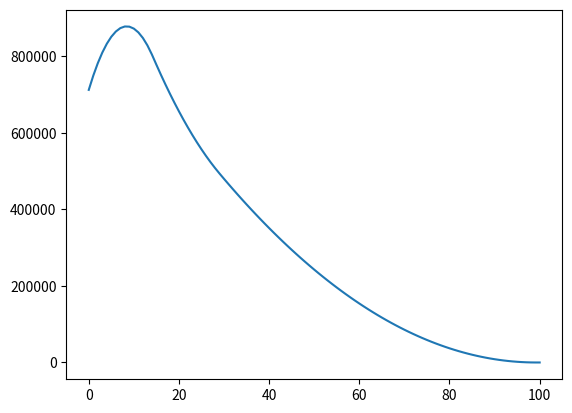

Write the Python code that produced this figure.
import matplotlib.pyplot as plt
MAX = 100
CHOICE_RANGE = [i for i in range(MAX)]


def Win(STATE):
    STATE = list(STATE)
    mean = sum(STATE) / len(STATE)
    delta = list(map(lambda x: abs(x-(mean/3)), STATE))

    if min(delta) == delta[0]:
        return 100 / (len(delta)-len(set(delta))+1)
    else:
        return 0


All_Stats = []
for me in CHOICE_RANGE:
    result = 0
    for op1 in CHOICE_RANGE:
        for op2 in CHOICE_RANGE:
            result += Win((me, op1, op2))
    All_Stats.append(result)



All_Stats.append(result)
plt.plot(All_Stats)
plt.show()

print(All_Stats.index(max(All_Stats)))
